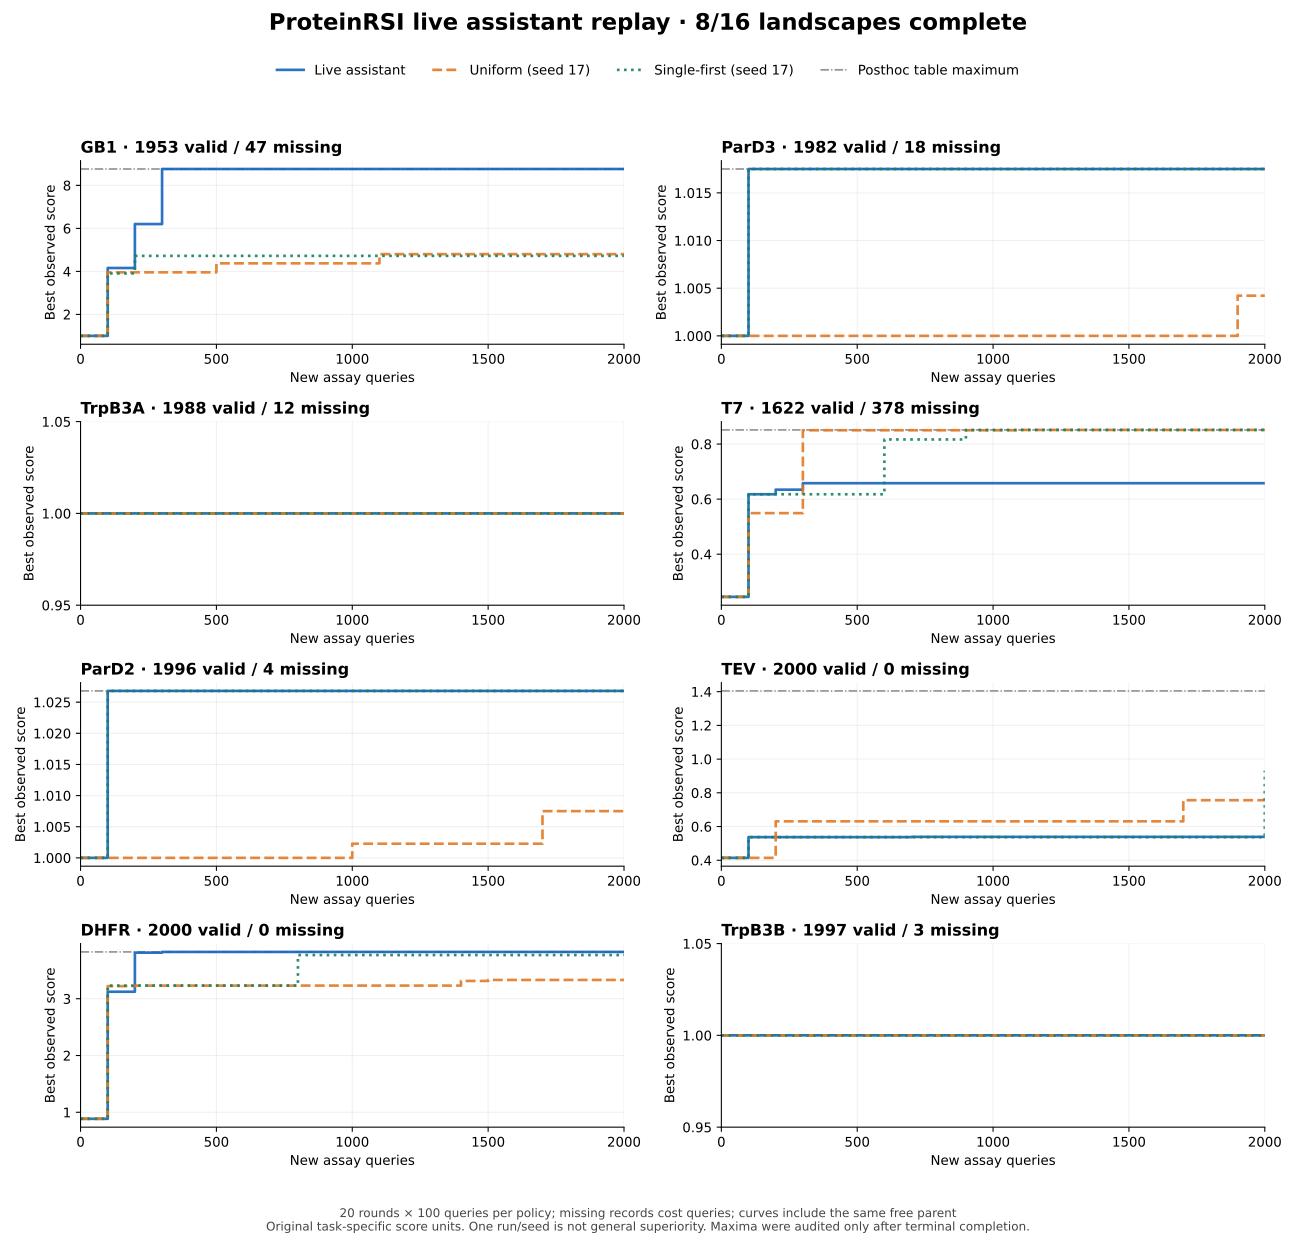

Values plotted in this chart, from the file beside it:
landscape, policy, round, cumulative_queries, best_measured_including_parent, cumulative_valid, cumulative_unavailable
GB1, uniform, 1, 100, 3.957, 97, 3
GB1, uniform, 2, 200, 3.957, 188, 12
GB1, uniform, 3, 300, 3.957, 275, 25
GB1, uniform, 4, 400, 3.957, 371, 29
GB1, uniform, 5, 500, 4.375, 465, 35
GB1, uniform, 6, 600, 4.375, 559, 41
GB1, uniform, 7, 700, 4.375, 647, 53
GB1, uniform, 8, 800, 4.375, 740, 60
GB1, uniform, 9, 900, 4.375, 836, 64
GB1, uniform, 10, 1000, 4.375, 931, 69
GB1, uniform, 11, 1100, 4.802, 1027, 73
GB1, uniform, 12, 1200, 4.802, 1121, 79
GB1, uniform, 13, 1300, 4.802, 1214, 86
GB1, uniform, 14, 1400, 4.802, 1311, 89
GB1, uniform, 15, 1500, 4.802, 1407, 93
GB1, uniform, 16, 1600, 4.802, 1502, 98
GB1, uniform, 17, 1700, 4.802, 1596, 104
GB1, uniform, 18, 1800, 4.802, 1691, 109
GB1, uniform, 19, 1900, 4.802, 1781, 119
GB1, uniform, 20, 2000, 4.802, 1876, 124
GB1, single-first, 1, 100, 3.901, 98, 2
GB1, single-first, 2, 200, 4.722, 183, 17
GB1, single-first, 3, 300, 4.722, 273, 27
GB1, single-first, 4, 400, 4.722, 367, 33
GB1, single-first, 5, 500, 4.722, 453, 47
GB1, single-first, 6, 600, 4.722, 544, 56
GB1, single-first, 7, 700, 4.722, 637, 63
GB1, single-first, 8, 800, 4.722, 728, 72
GB1, single-first, 9, 900, 4.722, 822, 78
GB1, single-first, 10, 1000, 4.722, 915, 85
GB1, single-first, 11, 1100, 4.722, 1009, 91
GB1, single-first, 12, 1200, 4.722, 1102, 98
GB1, single-first, 13, 1300, 4.722, 1198, 102
GB1, single-first, 14, 1400, 4.722, 1291, 109
GB1, single-first, 15, 1500, 4.722, 1387, 113
GB1, single-first, 16, 1600, 4.722, 1476, 124
GB1, single-first, 17, 1700, 4.722, 1570, 130
GB1, single-first, 18, 1800, 4.722, 1666, 134
GB1, single-first, 19, 1900, 4.722, 1761, 139
GB1, single-first, 20, 2000, 4.722, 1856, 144
GB1, live-assistant, 1, 100, 4.158, 99, 1
GB1, live-assistant, 2, 200, 6.201, 198, 2
GB1, live-assistant, 3, 300, 8.762, 297, 3
GB1, live-assistant, 4, 400, 8.762, 396, 4
GB1, live-assistant, 5, 500, 8.762, 495, 5
GB1, live-assistant, 6, 600, 8.762, 594, 6
GB1, live-assistant, 7, 700, 8.762, 694, 6
GB1, live-assistant, 8, 800, 8.762, 790, 10
GB1, live-assistant, 9, 900, 8.762, 890, 10
GB1, live-assistant, 10, 1000, 8.762, 987, 13
GB1, live-assistant, 11, 1100, 8.762, 1071, 29
GB1, live-assistant, 12, 1200, 8.762, 1171, 29
GB1, live-assistant, 13, 1300, 8.762, 1271, 29
GB1, live-assistant, 14, 1400, 8.762, 1368, 32
GB1, live-assistant, 15, 1500, 8.762, 1468, 32
GB1, live-assistant, 16, 1600, 8.762, 1568, 32
GB1, live-assistant, 17, 1700, 8.762, 1657, 43
GB1, live-assistant, 18, 1800, 8.762, 1755, 45
GB1, live-assistant, 19, 1900, 8.762, 1854, 46
GB1, live-assistant, 20, 2000, 8.762, 1953, 47
... 420 more rows
